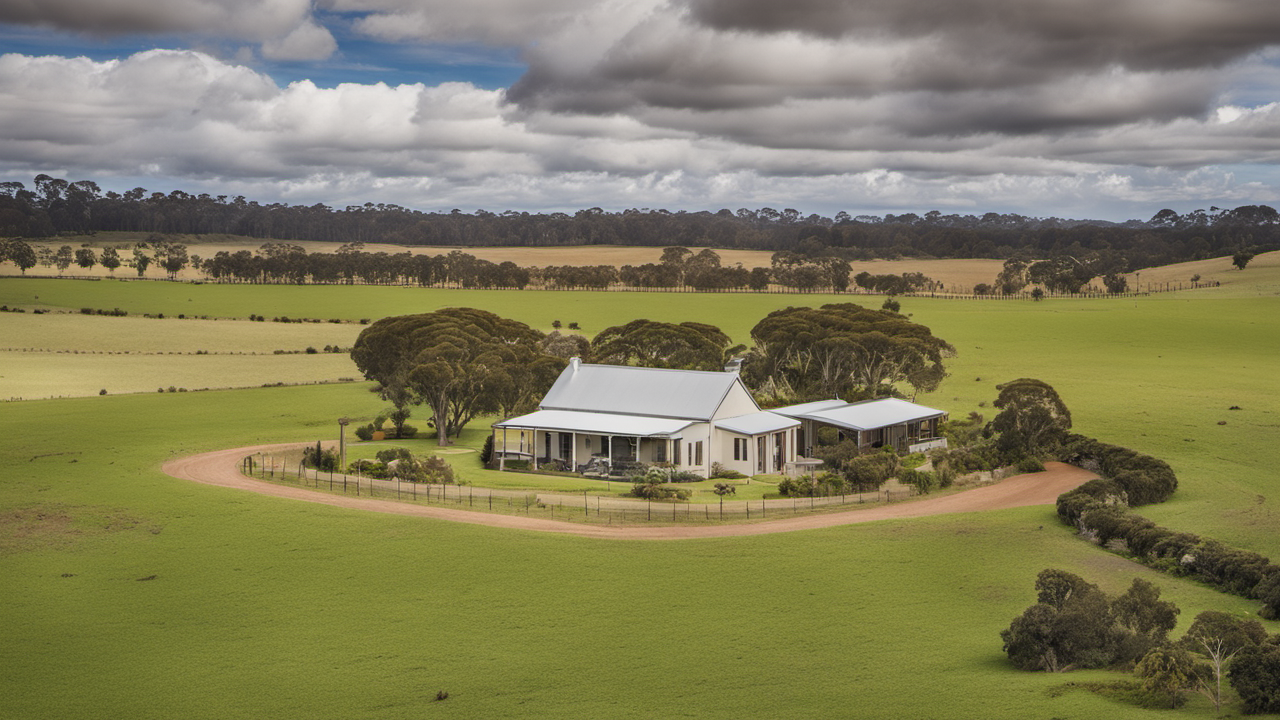
Generation parameters embedded in this image by AUTOMATIC1111 Stable Diffusion web UI or a fork of it (Forge, ...) (PNG 'parameters' text chunk):
A photo of Australian farmhouse, surrounded by paddocks, award winning
Steps: 20, Sampler: DPM++ 2M Karras, CFG scale: 7, Seed: 2269681353, Size: 1280x720, Model hash: 31e35c80fc, Model: sd_xl_base_1.0, Refiner: sd_xl_refiner_1.0 [7440042bbd], Refiner switch at: 0.8, Version: v1.6.0